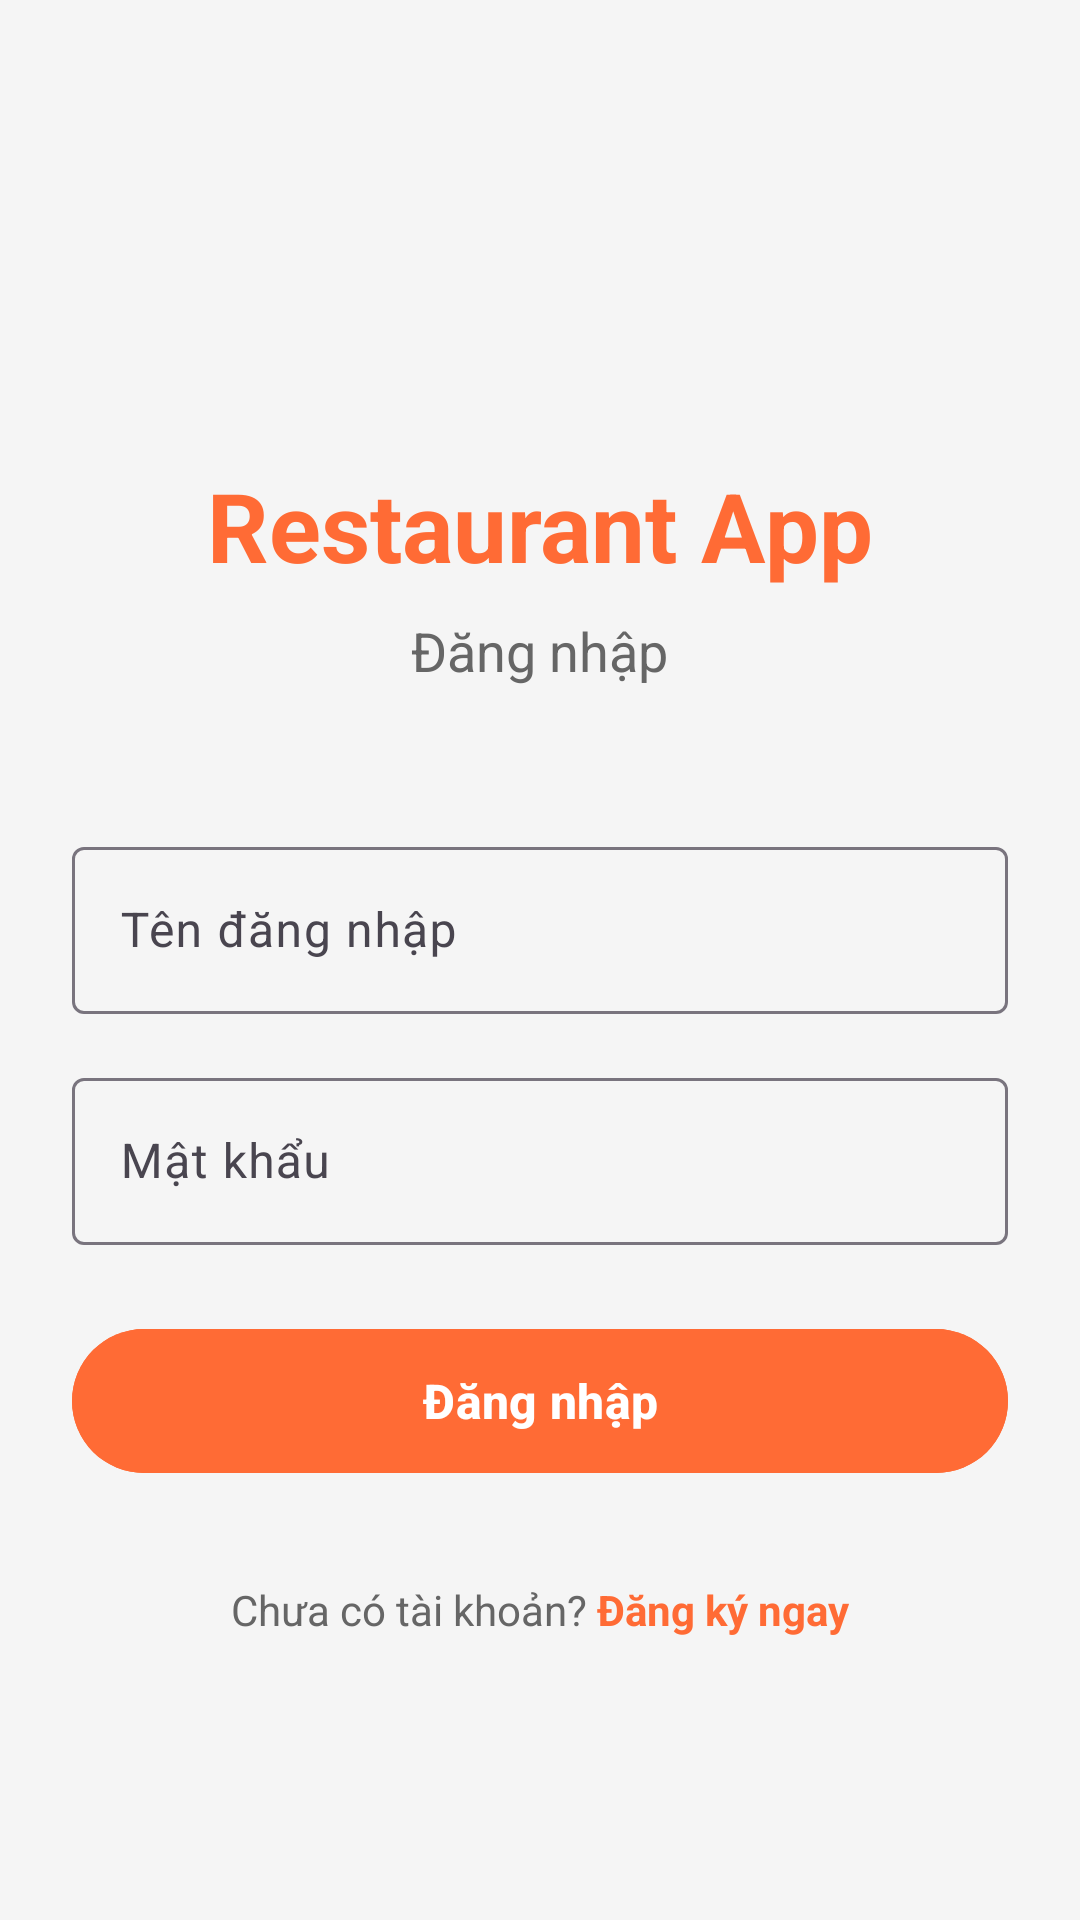

Write the Android layout XML for this screen, with the resource values it uses.
<!-- AndroidManifest.xml: application theme Theme.RMSAndroid -->
<!-- res/layout/activity_login.xml -->
<?xml version="1.0" encoding="utf-8"?>
<ScrollView xmlns:android="http://schemas.android.com/apk/res/android"
    android:layout_width="match_parent"
    android:layout_height="match_parent"
    android:fillViewport="true"
    android:background="#F5F5F5">

    <LinearLayout
        android:layout_width="match_parent"
        android:layout_height="wrap_content"
        android:orientation="vertical"
        android:padding="24dp"
        android:gravity="center">

        
        <TextView
            android:layout_width="wrap_content"
            android:layout_height="wrap_content"
            android:text="Restaurant App"
            android:textSize="32sp"
            android:textStyle="bold"
            android:textColor="#FF6B35"
            android:layout_marginTop="60dp"
            android:layout_marginBottom="8dp"/>

        <TextView
            android:layout_width="wrap_content"
            android:layout_height="wrap_content"
            android:text="Đăng nhập"
            android:textSize="18sp"
            android:textColor="#666666"
            android:layout_marginBottom="48dp"/>

        
        <com.google.android.material.textfield.TextInputLayout
            android:layout_width="match_parent"
            android:layout_height="wrap_content"
            android:layout_marginBottom="16dp"
            style="@style/Widget.Material3.TextInputLayout.OutlinedBox">

            <com.google.android.material.textfield.TextInputEditText
                android:id="@+id/et_username"
                android:layout_width="match_parent"
                android:layout_height="wrap_content"
                android:hint="Tên đăng nhập"
                android:inputType="text"
                android:maxLines="1"/>
        </com.google.android.material.textfield.TextInputLayout>

        
        <com.google.android.material.textfield.TextInputLayout
            android:layout_width="match_parent"
            android:layout_height="wrap_content"
            android:layout_marginBottom="24dp"
            style="@style/Widget.Material3.TextInputLayout.OutlinedBox">

            <com.google.android.material.textfield.TextInputEditText
                android:id="@+id/et_password"
                android:layout_width="match_parent"
                android:layout_height="wrap_content"
                android:hint="Mật khẩu"
                android:inputType="textPassword"
                android:maxLines="1"/>
        </com.google.android.material.textfield.TextInputLayout>

        
        <com.google.android.material.button.MaterialButton
            android:id="@+id/btn_login"
            android:layout_width="match_parent"
            android:layout_height="56dp"
            android:text="Đăng nhập"
            android:textSize="16sp"
            android:textStyle="bold"
            android:backgroundTint="#FF6B35"
            android:layout_marginBottom="16dp"/>

        
        <ProgressBar
            android:id="@+id/progress_bar"
            android:layout_width="wrap_content"
            android:layout_height="wrap_content"
            android:visibility="gone"
            android:layout_marginBottom="16dp"/>

        
        <LinearLayout
            android:layout_width="wrap_content"
            android:layout_height="wrap_content"
            android:orientation="horizontal"
            android:layout_marginTop="16dp">

            <TextView
                android:layout_width="wrap_content"
                android:layout_height="wrap_content"
                android:text="Chưa có tài khoản? "
                android:textSize="14sp"
                android:textColor="#666666"/>

            <TextView
                android:id="@+id/tv_register"
                android:layout_width="wrap_content"
                android:layout_height="wrap_content"
                android:text="Đăng ký ngay"
                android:textSize="14sp"
                android:textColor="#FF6B35"
                android:textStyle="bold"
                android:clickable="true"/>
        </LinearLayout>

    </LinearLayout>
</ScrollView>
<!-- resources referenced by this layout -->
<resources>
  <style name="Theme.RMSAndroid" parent="Base.Theme.RMSAndroid" />
  <style name="Base.Theme.RMSAndroid" parent="Theme.Material3.DayNight.NoActionBar">
          
          
      </style>
</resources>
